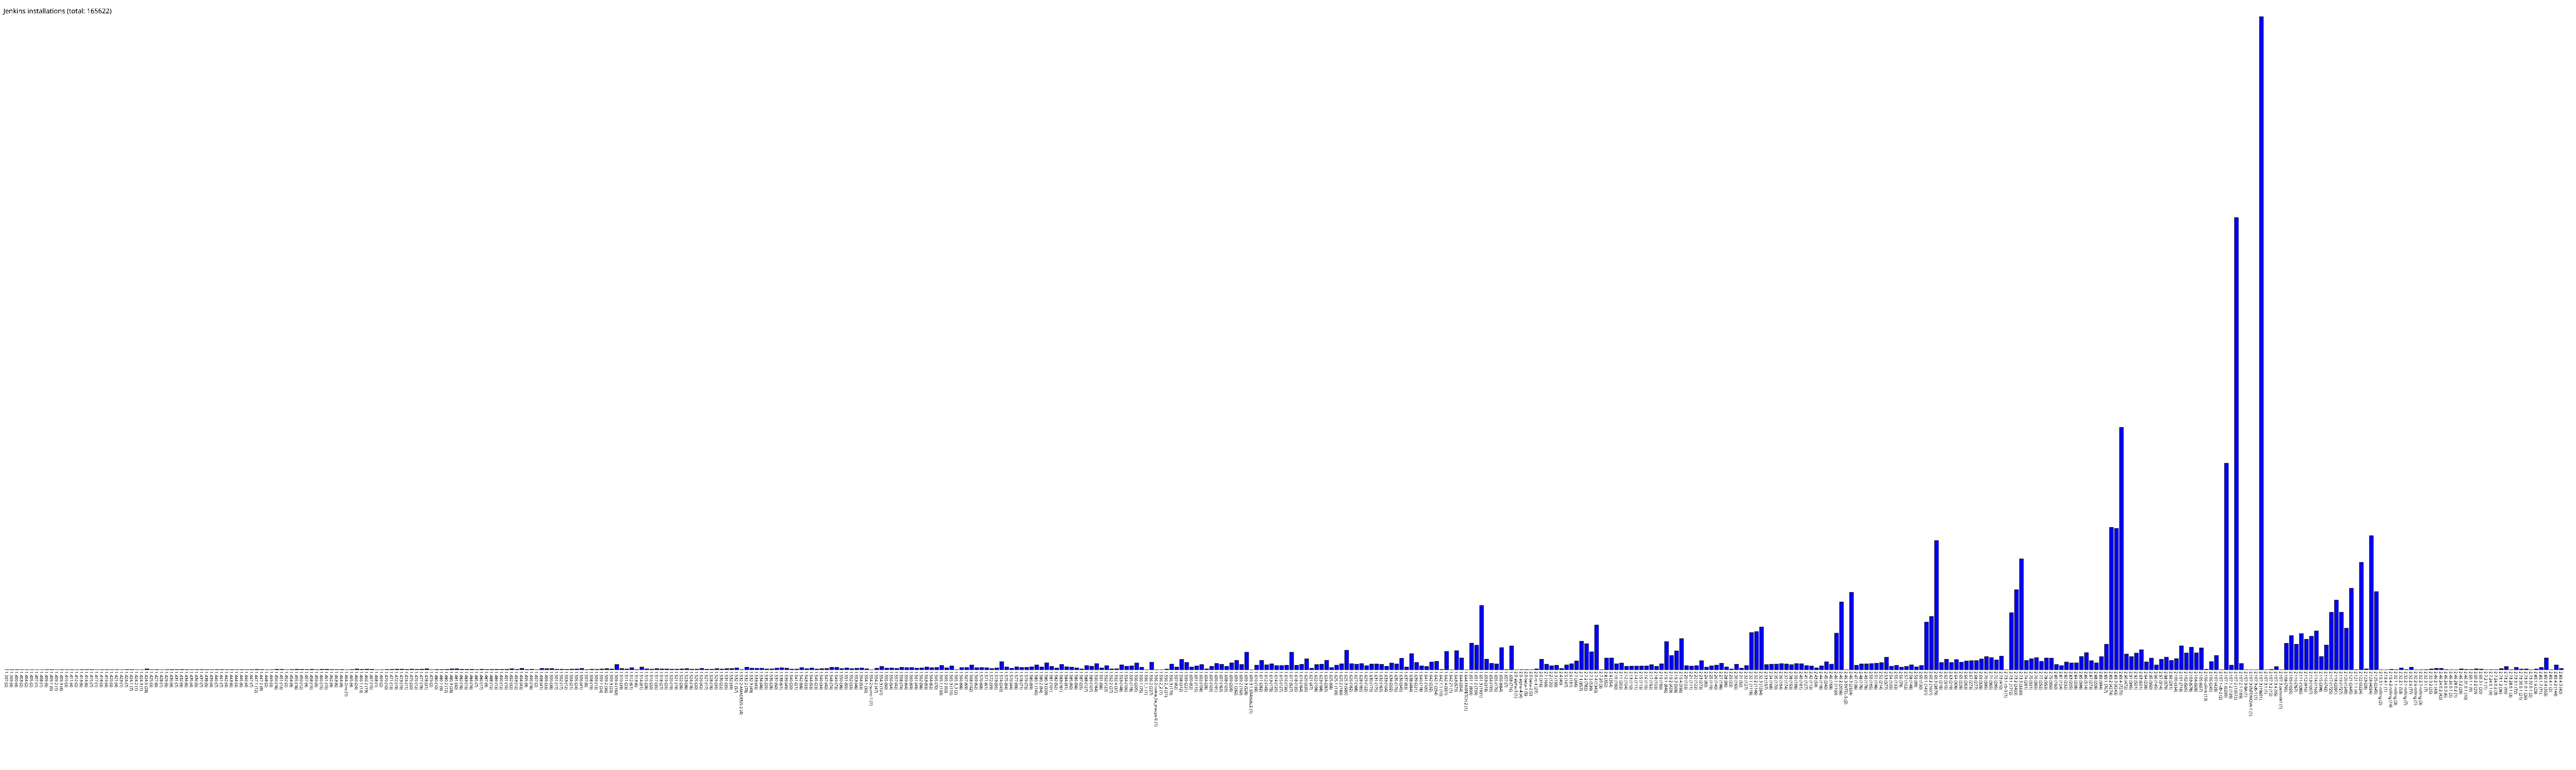

The file beside this chart, header and first rows:
1.397, 2
1.399, 4
1.400, 4
1.403, 2
1.404, 2
1.405, 2
1.407, 1
1.408, 1
1.409, 5
1.409.1, 6
1.409.2, 1
1.409.3, 4
1.410, 3
1.411, 4
1.412, 2
1.413, 6
1.414, 6
1.415, 7
1.417, 1
1.418, 3
1.419, 4
1.420, 3
1.421, 4
1.423, 1
1.424, 7
1.424.1, 7
1.424.2, 1
1.424.3, 1
1.424.6, 28
1.425, 3
1.427, 6
1.428, 1
1.429, 5
1.430, 9
1.431, 7
1.432, 9
1.434, 6
1.435, 4
1.436, 5
1.437, 7
1.438, 5
1.439, 4
1.440, 7
1.441, 7
1.442, 4
1.443, 6
1.444, 3
1.445, 6
1.446, 4
1.447, 7
1.447.1, 12
1.447.2, 8
1.448, 2
1.449, 3
1.450, 16
1.451, 13
1.452, 2
1.454, 9
1.455, 16
1.456, 12
1.457, 9
... 451 more rows
